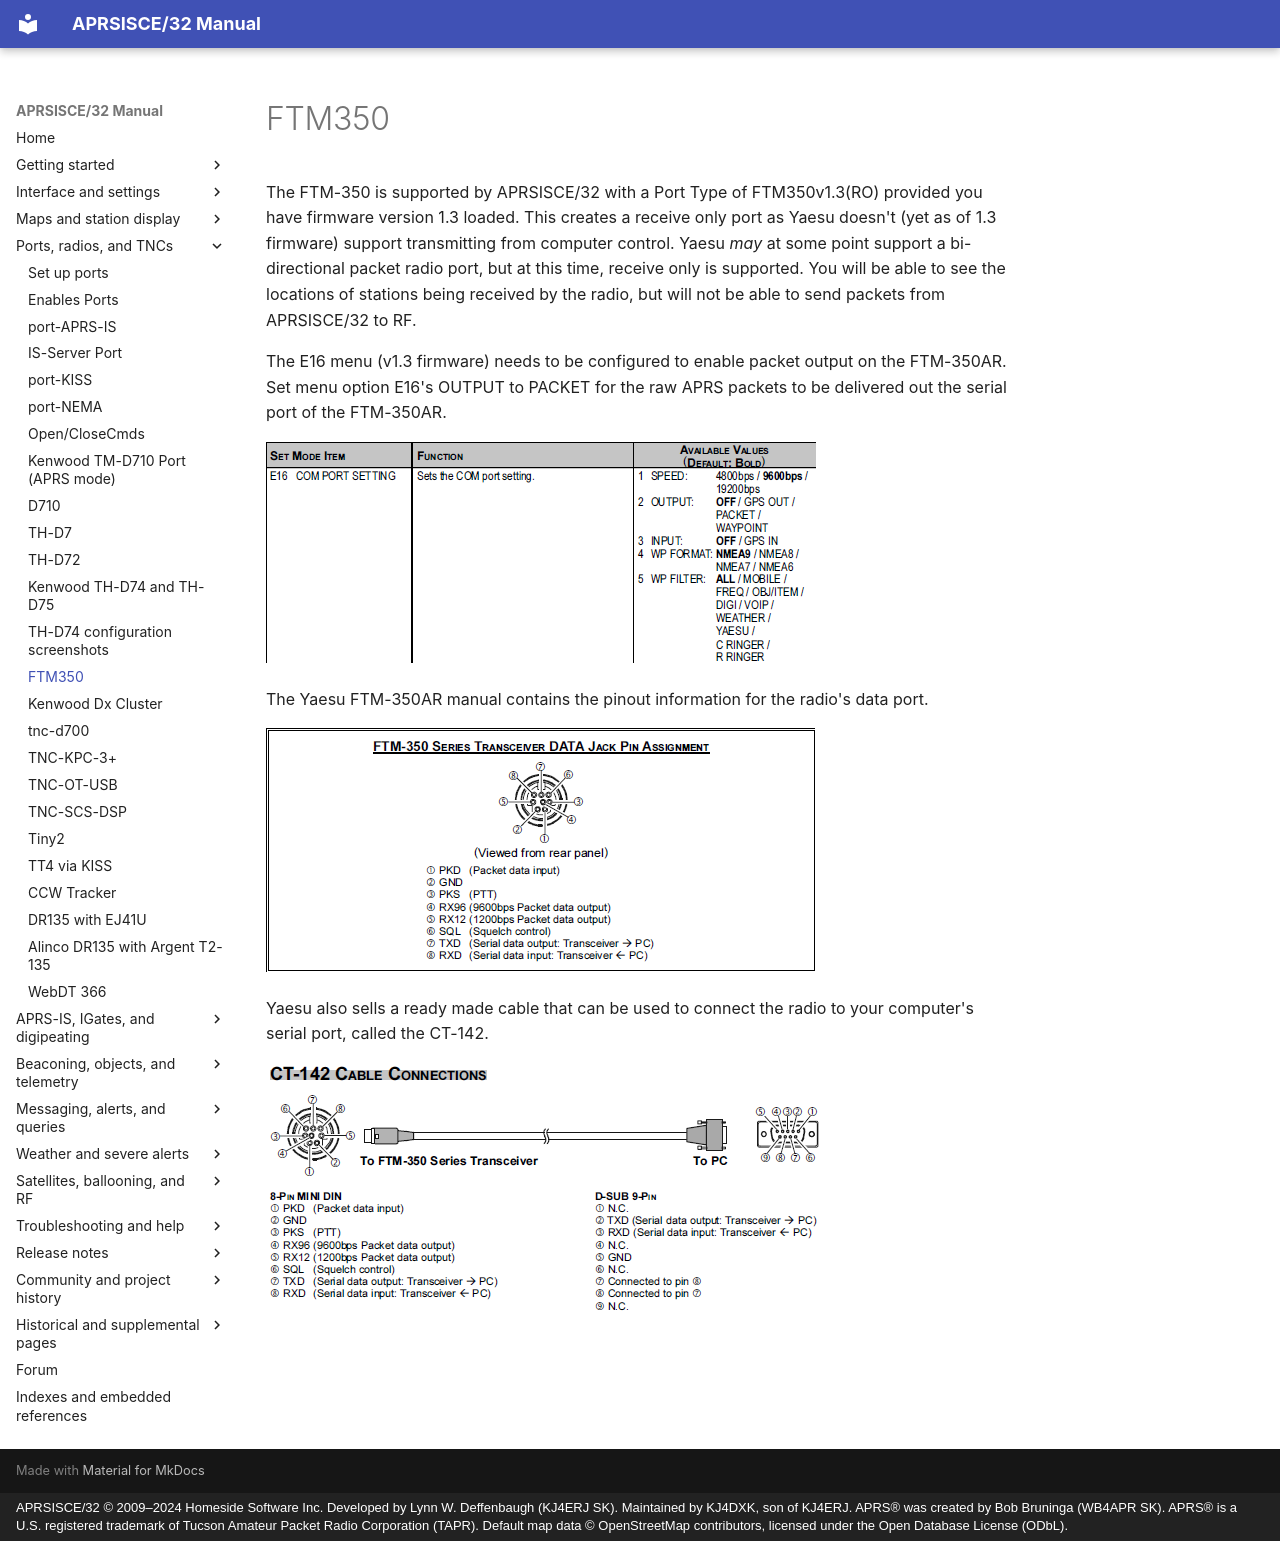

repository: kj4dxk/APRSIS32 · page: manual/ftm350/index.html · generator: mkdocs · copyright: APRSISCE/32 © 2009–2024 Homeside Software Inc. Developed by Lynn W. Deffenbaugh (KJ4ERJ SK). Maintained by KJ4DXK, son of KJ4ERJ. APRS® was created by Bob Bruninga (WB4APR SK). APRS® is a U.S. registered trademark of Tucson Amateur Packet Radio Corporation (TAPR). Default map data © OpenStreetMap contributors, licensed under the Open Database License (ODbL).

---
title: "FTM350"
---

# FTM350

The FTM-350 is supported by APRSISCE/32 with a Port Type of FTM350v1.3(RO) provided you have firmware version 1.3 loaded. This creates a receive only port as Yaesu doesn't (yet as of 1.3 firmware) support transmitting from computer control. Yaesu *may* at some point support a bi-directional packet radio port, but at this time, receive only is supported. You will be able to see the locations of stations being received by the radio, but will not be able to send packets from APRSISCE/32 to RF.

The E16 menu (v1.3 firmware) needs to be configured to enable packet output on the FTM-350AR. Set menu option E16's OUTPUT to PACKET for the raw APRS packets to be delivered out the serial port of the FTM-350AR.

![e16.png](../archive/assets/local--files_ftm350_e16--bf35235d386d.png)

The Yaesu FTM-350AR manual contains the pinout information for the radio's data port.

![data%20jack.png](../archive/assets/local--files_ftm350_data_jack--debac45a630d.png)

Yaesu also sells a ready made cable that can be used to connect the radio to your computer's serial port, called the CT-142.

![ct-142.png](../archive/assets/local--files_ftm350_ct-142--f23cbd6ee6f8.png)
